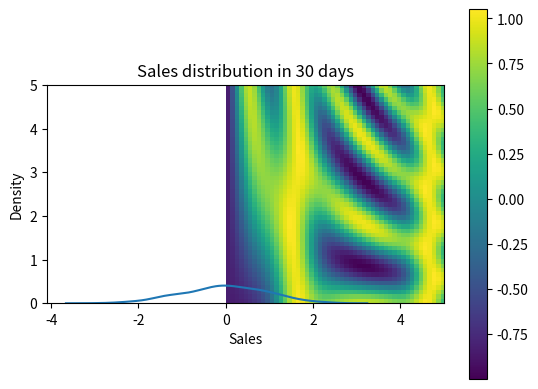

Write Python code to recreate this figure.
#!/usr/bin/env python
# coding: utf-8

# In[1]:


##### plotting a 2D function

#### x and y have 50 steps from 0 to 5
import numpy as np


# In[3]:


x = np.linspace(0, 5, 50)
y = np.linspace(0, 5, 50)[:, np.newaxis]

z = np.sin(x) ** 10 + np.cos(10 + y * x) * np.cos(x)


# In[4]:


get_ipython().run_line_magic('matplotlib', 'inline')
import matplotlib.pyplot as plt


# In[6]:


### creating a density and contour plot

plt.imshow(z, origin = 'lower', extent = [0, 5, 0, 5],
          cmap = 'viridis')
plt.colorbar();


# In[7]:


# Generate some random data
x = np.random.normal(0, 1, 500)

# Create a 1D dataset
data = {'x': x}

# Convert to a pandas dataframe
import pandas as pd
df = pd.DataFrame(data)

# Display the first 5 rows of the dataframe
print(df.head())


# In[10]:


import seaborn as sns
import matplotlib.pyplot as plt
import pandas as pd
import numpy as np

# Generate some random data
x = np.random.normal(0, 1, 500)

# Create a 1D dataset
data = {'x': x}

# Convert to a pandas dataframe
df = pd.DataFrame(data)

# Create a density plot
sns.kdeplot(data=df, x="x")

# Add labels and title
plt.xlabel('Sales')
plt.ylabel('Density')
plt.title('Sales distribution in 30 days')

# Display the plot
plt.show()


# In[ ]:




